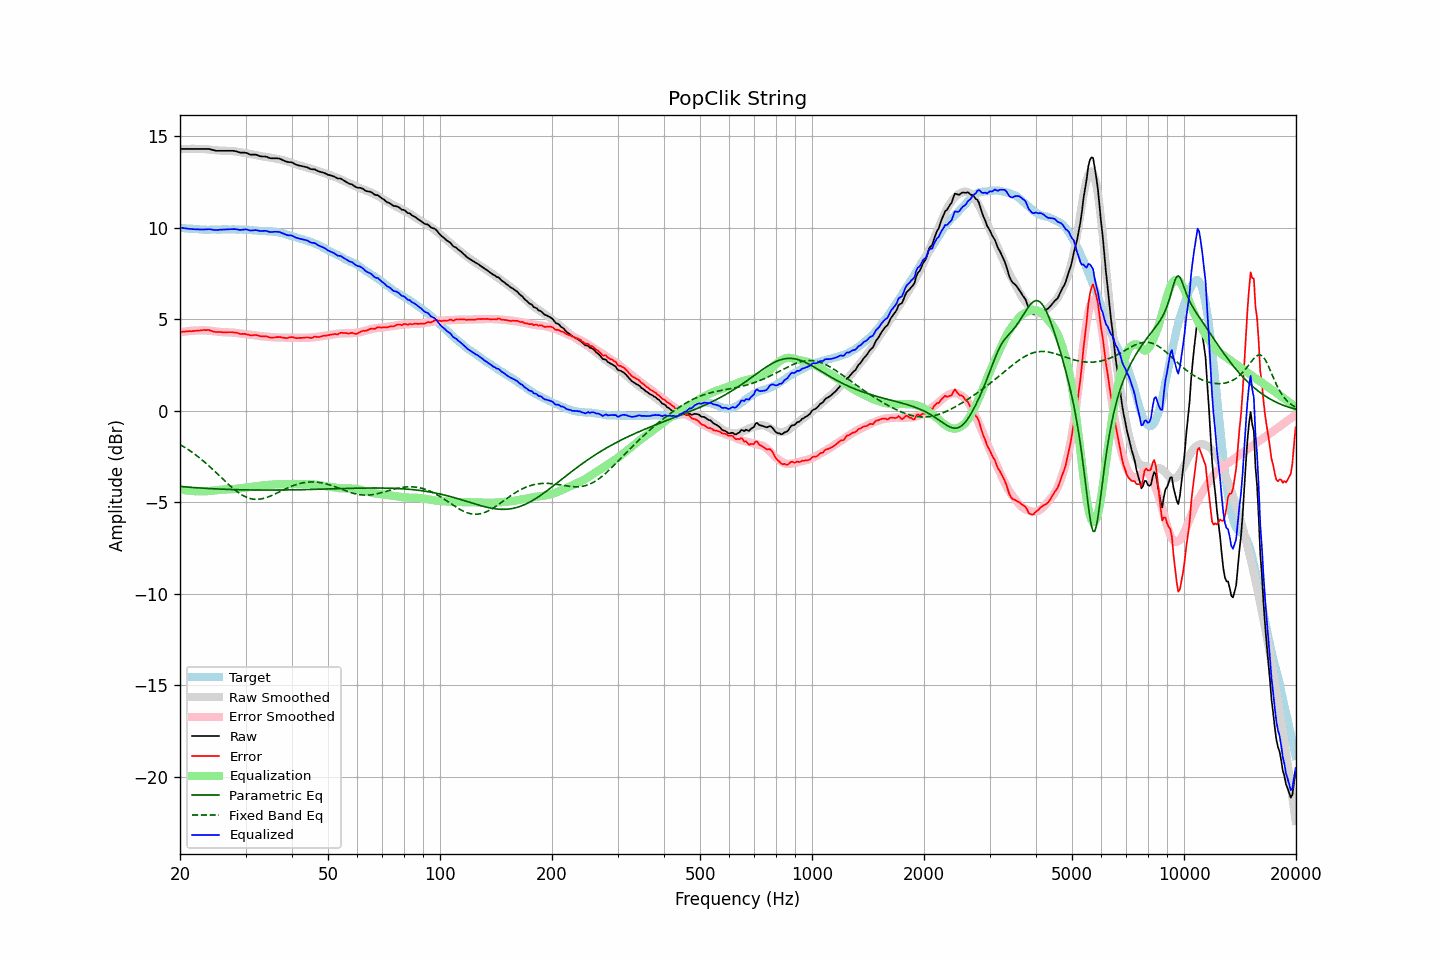

Source data for this figure (header and first rows):
frequency, raw, error, smoothed, error_smoothed, equalization, parametric_eq, fixed_band_eq, equalized_raw, equalized_smoothed, target
20.00, 14.31, 4.31, 14.29, 4.29, -4.29, -4.13, -1.84, 10.02, 10.00, 10.00
20.20, 14.31, 4.32, 14.30, 4.31, -4.31, -4.14, -1.89, 10.00, 9.99, 9.99
20.40, 14.31, 4.33, 14.30, 4.32, -4.32, -4.14, -1.94, 9.99, 9.98, 9.98
20.61, 14.31, 4.33, 14.31, 4.33, -4.33, -4.15, -2.00, 9.97, 9.97, 9.98
20.81, 14.31, 4.35, 14.31, 4.35, -4.35, -4.16, -2.05, 9.96, 9.97, 9.96
21.02, 14.31, 4.35, 14.31, 4.36, -4.36, -4.17, -2.11, 9.95, 9.96, 9.96
21.23, 14.31, 4.36, 14.32, 4.37, -4.37, -4.17, -2.17, 9.94, 9.95, 9.95
21.44, 14.31, 4.35, 14.32, 4.37, -4.37, -4.18, -2.23, 9.93, 9.94, 9.96
21.66, 14.31, 4.36, 14.32, 4.38, -4.38, -4.19, -2.29, 9.93, 9.94, 9.95
21.87, 14.31, 4.37, 14.32, 4.39, -4.39, -4.19, -2.36, 9.92, 9.93, 9.94
22.09, 14.31, 4.38, 14.32, 4.39, -4.39, -4.20, -2.42, 9.92, 9.93, 9.93
22.31, 14.31, 4.38, 14.31, 4.39, -4.39, -4.21, -2.49, 9.91, 9.92, 9.93
22.54, 14.31, 4.39, 14.31, 4.40, -4.40, -4.21, -2.56, 9.91, 9.92, 9.92
22.76, 14.31, 4.40, 14.31, 4.40, -4.40, -4.22, -2.63, 9.91, 9.91, 9.91
22.99, 14.31, 4.41, 14.31, 4.40, -4.40, -4.22, -2.70, 9.91, 9.91, 9.90
23.22, 14.31, 4.42, 14.30, 4.40, -4.40, -4.23, -2.78, 9.91, 9.90, 9.89
23.45, 14.31, 4.41, 14.30, 4.39, -4.39, -4.23, -2.85, 9.91, 9.90, 9.90
23.69, 14.31, 4.42, 14.29, 4.39, -4.39, -4.24, -2.93, 9.92, 9.90, 9.89
23.92, 14.31, 4.42, 14.28, 4.38, -4.38, -4.24, -3.01, 9.92, 9.90, 9.89
24.16, 14.29, 4.39, 14.27, 4.37, -4.37, -4.25, -3.09, 9.91, 9.90, 9.90
24.40, 14.27, 4.36, 14.26, 4.36, -4.36, -4.25, -3.17, 9.91, 9.90, 9.91
24.65, 14.24, 4.33, 14.25, 4.35, -4.35, -4.26, -3.25, 9.89, 9.90, 9.91
24.89, 14.22, 4.31, 14.24, 4.34, -4.34, -4.26, -3.33, 9.88, 9.90, 9.91
25.14, 14.21, 4.31, 14.23, 4.33, -4.33, -4.27, -3.42, 9.88, 9.90, 9.90
25.39, 14.21, 4.31, 14.23, 4.32, -4.32, -4.27, -3.50, 9.89, 9.91, 9.90
25.65, 14.21, 4.31, 14.22, 4.31, -4.31, -4.27, -3.59, 9.90, 9.91, 9.90
25.91, 14.21, 4.30, 14.22, 4.31, -4.31, -4.28, -3.67, 9.90, 9.91, 9.91
26.16, 14.21, 4.29, 14.21, 4.30, -4.30, -4.28, -3.75, 9.91, 9.91, 9.92
26.43, 14.21, 4.29, 14.21, 4.29, -4.29, -4.28, -3.84, 9.91, 9.91, 9.92
26.69, 14.21, 4.29, 14.20, 4.29, -4.29, -4.29, -3.92, 9.92, 9.91, 9.92
26.96, 14.21, 4.30, 14.20, 4.29, -4.29, -4.29, -4.00, 9.92, 9.91, 9.91
27.23, 14.21, 4.30, 14.20, 4.28, -4.28, -4.29, -4.08, 9.92, 9.91, 9.91
27.50, 14.21, 4.30, 14.19, 4.28, -4.28, -4.30, -4.16, 9.93, 9.91, 9.91
27.77, 14.21, 4.29, 14.19, 4.28, -4.28, -4.30, -4.24, 9.93, 9.91, 9.92
28.05, 14.20, 4.28, 14.18, 4.27, -4.27, -4.30, -4.31, 9.93, 9.91, 9.92
28.33, 14.18, 4.28, 14.17, 4.26, -4.26, -4.30, -4.38, 9.92, 9.91, 9.90
28.62, 14.15, 4.25, 14.15, 4.24, -4.24, -4.31, -4.45, 9.90, 9.91, 9.90
28.90, 14.12, 4.21, 14.14, 4.23, -4.23, -4.31, -4.51, 9.89, 9.91, 9.91
29.19, 14.11, 4.20, 14.13, 4.22, -4.22, -4.31, -4.56, 9.89, 9.91, 9.91
29.48, 14.11, 4.21, 14.11, 4.21, -4.21, -4.31, -4.62, 9.90, 9.90, 9.90
29.78, 14.11, 4.21, 14.10, 4.20, -4.20, -4.32, -4.66, 9.91, 9.90, 9.90
30.08, 14.10, 4.19, 14.08, 4.18, -4.18, -4.32, -4.71, 9.91, 9.89, 9.91
30.38, 14.07, 4.17, 14.06, 4.17, -4.17, -4.32, -4.74, 9.90, 9.89, 9.90
30.68, 14.03, 4.15, 14.04, 4.16, -4.16, -4.32, -4.77, 9.87, 9.88, 9.88
30.99, 14.00, 4.12, 14.02, 4.15, -4.15, -4.32, -4.80, 9.85, 9.88, 9.88
31.30, 14.00, 4.13, 14.01, 4.14, -4.14, -4.32, -4.82, 9.86, 9.87, 9.87
31.61, 14.00, 4.14, 13.99, 4.13, -4.13, -4.32, -4.83, 9.87, 9.86, 9.86
31.93, 14.00, 4.15, 13.98, 4.12, -4.12, -4.32, -4.83, 9.88, 9.86, 9.85
32.24, 13.98, 4.13, 13.96, 4.11, -4.11, -4.33, -4.83, 9.86, 9.85, 9.85
32.57, 13.94, 4.11, 13.94, 4.10, -4.10, -4.33, -4.83, 9.84, 9.84, 9.83
32.89, 13.91, 4.08, 13.92, 4.09, -4.09, -4.33, -4.82, 9.82, 9.84, 9.83
33.22, 13.90, 4.07, 13.90, 4.07, -4.07, -4.33, -4.80, 9.82, 9.83, 9.83
33.55, 13.90, 4.08, 13.89, 4.07, -4.07, -4.33, -4.78, 9.83, 9.83, 9.82
33.89, 13.90, 4.07, 13.88, 4.06, -4.06, -4.33, -4.76, 9.84, 9.82, 9.83
34.23, 13.88, 4.07, 13.87, 4.05, -4.05, -4.33, -4.73, 9.83, 9.82, 9.81
34.57, 13.84, 4.03, 13.86, 4.04, -4.04, -4.33, -4.70, 9.79, 9.81, 9.81
34.92, 13.81, 4.01, 13.84, 4.04, -4.04, -4.33, -4.66, 9.77, 9.81, 9.80
35.27, 13.80, 3.99, 13.82, 4.03, -4.03, -4.33, -4.63, 9.77, 9.80, 9.81
35.62, 13.80, 4.01, 13.81, 4.02, -4.02, -4.33, -4.59, 9.78, 9.79, 9.79
35.97, 13.80, 4.01, 13.79, 4.01, -4.01, -4.33, -4.54, 9.79, 9.78, 9.79
... 635 more rows
